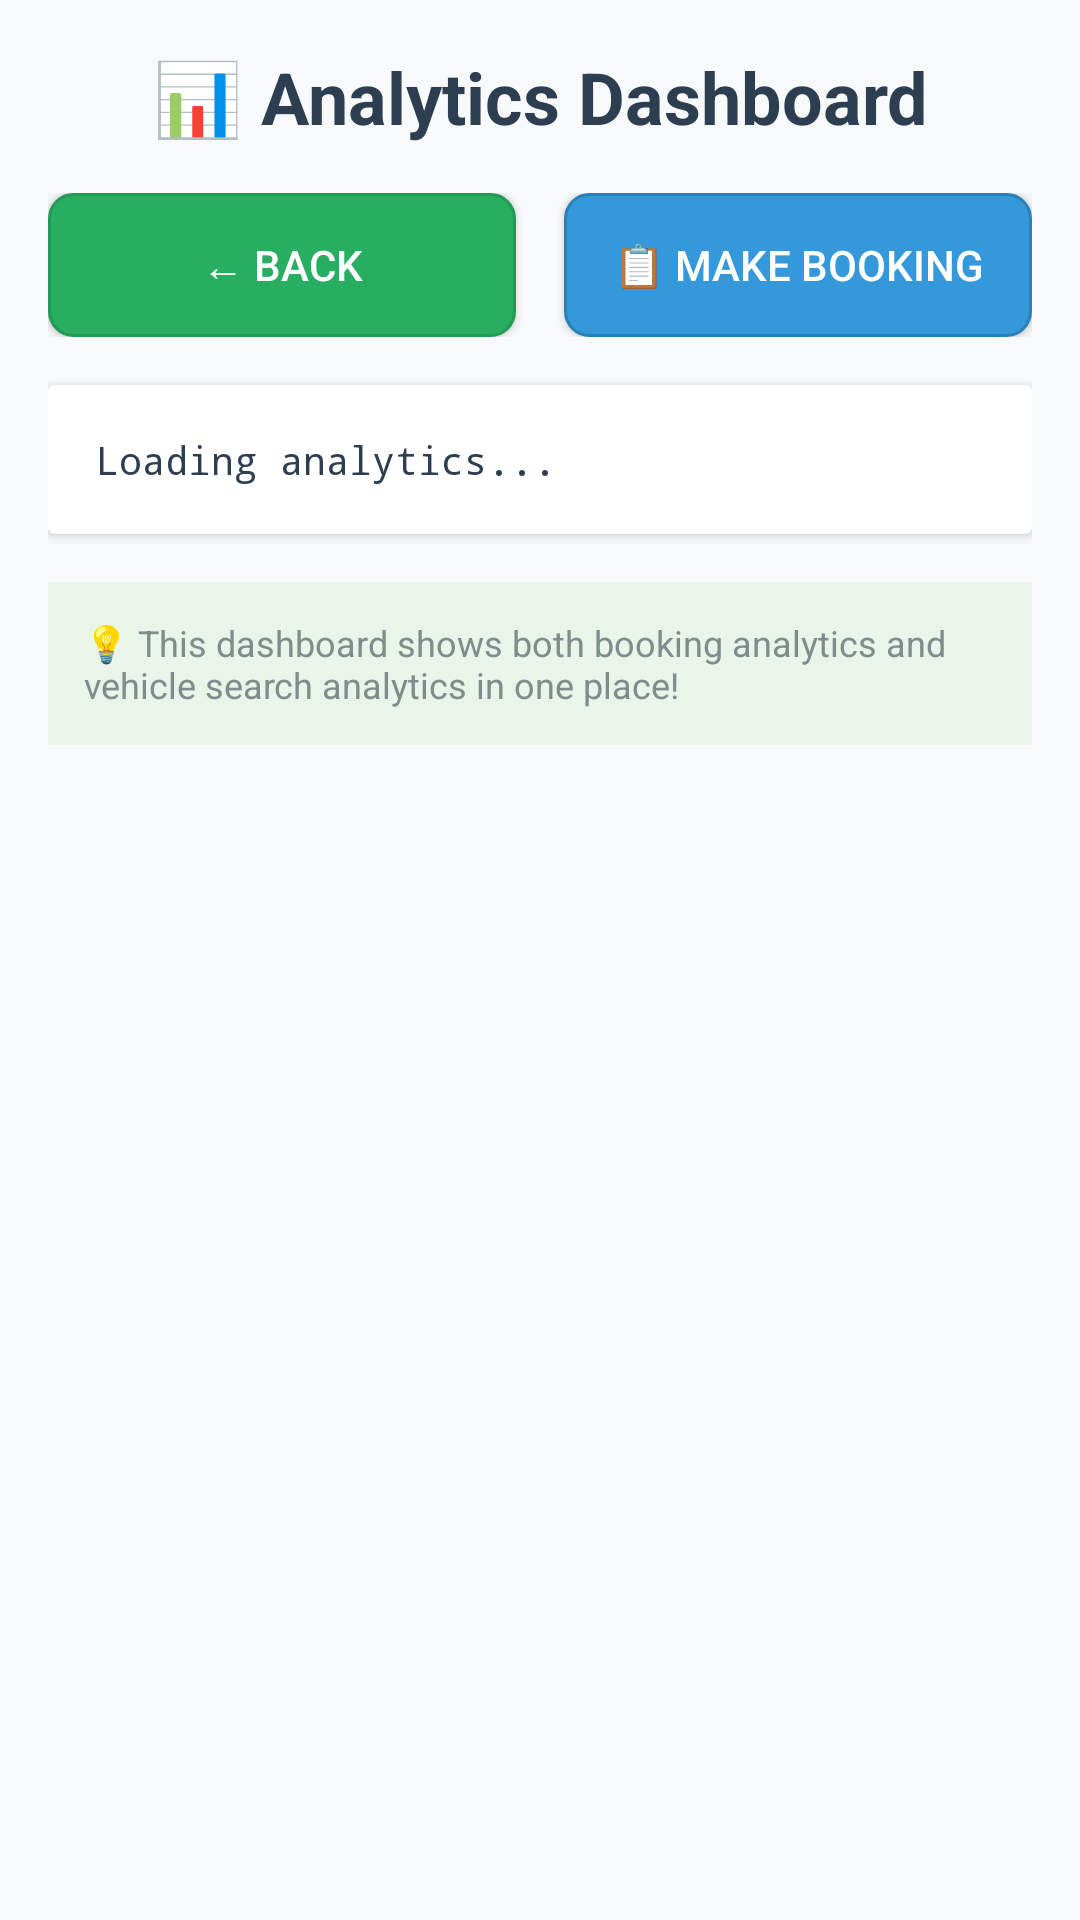

Android layout source for this screen:
<!-- AndroidManifest.xml: application theme Theme.VehicleBooking -->
<!-- res/layout/activity_booking_analytics_simple.xml -->
<?xml version="1.0" encoding="utf-8"?>
<ScrollView xmlns:android="http://schemas.android.com/apk/res/android"
    android:layout_width="match_parent"
    android:layout_height="match_parent"
    android:padding="16dp"
    android:background="#f8f9fa">

    <LinearLayout
        android:layout_width="match_parent"
        android:layout_height="wrap_content"
        android:orientation="vertical">

        
        <TextView
            android:layout_width="match_parent"
            android:layout_height="wrap_content"
            android:text="📊 Analytics Dashboard"
            android:textSize="24sp"
            android:textStyle="bold"
            android:textColor="#2c3e50"
            android:gravity="center"
            android:layout_marginBottom="16dp" />

        
        <LinearLayout
            android:layout_width="match_parent"
            android:layout_height="wrap_content"
            android:orientation="horizontal"
            android:layout_marginBottom="16dp">

            <Button
                android:id="@+id/btn_back"
                android:layout_width="0dp"
                android:layout_height="48dp"
                android:layout_weight="1"
                android:text="← Back"
                android:textSize="14sp"
                android:background="@drawable/rounded_button_secondary"
                android:textColor="#ffffff"
                android:layout_marginEnd="8dp" />

            <Button
                android:id="@+id/btn_make_booking"
                android:layout_width="0dp"
                android:layout_height="48dp"
                android:layout_weight="1"
                android:text="📋 Make Booking"
                android:textSize="14sp"
                android:background="@drawable/rounded_button"
                android:textColor="#ffffff"
                android:layout_marginStart="8dp" />

        </LinearLayout>

        
        <androidx.cardview.widget.CardView
            android:layout_width="match_parent"
            android:layout_height="wrap_content"
            android:elevation="4dp"
            android:radius="8dp">

            <LinearLayout
                android:layout_width="match_parent"
                android:layout_height="wrap_content"
                android:orientation="vertical"
                android:padding="16dp">

                <TextView
                    android:id="@+id/analytics_text"
                    android:layout_width="match_parent"
                    android:layout_height="wrap_content"
                    android:text="Loading analytics..."
                    android:textSize="13sp"
                    android:textColor="#2c3e50"
                    android:fontFamily="monospace"
                    android:lineSpacingExtra="2dp" />

            </LinearLayout>

        </androidx.cardview.widget.CardView>

        
        <TextView
            android:layout_width="match_parent"
            android:layout_height="wrap_content"
            android:text="💡 This dashboard shows both booking analytics and vehicle search analytics in one place!"
            android:textSize="12sp"
            android:textColor="#7f8c8d"
            android:background="#e8f5e8"
            android:padding="12dp"
            android:layout_marginTop="16dp" />

    </LinearLayout>

</ScrollView>
<!-- resources referenced by this layout -->
<resources>
  <!-- drawable rounded_button (drawable) -->
  <?xml version="1.0" encoding="utf-8"?>
  <shape xmlns:android="http://schemas.android.com/apk/res/android"
      android:shape="rectangle">
      <solid android:color="#3498db" />
      <corners android:radius="8dp" />
      <stroke
          android:width="1dp"
          android:color="#2980b9" />
  </shape>
  <!-- drawable rounded_button_secondary (drawable) -->
  <?xml version="1.0" encoding="utf-8"?>
  <shape xmlns:android="http://schemas.android.com/apk/res/android"
      android:shape="rectangle">
      <solid android:color="#27ae60" />
      <corners android:radius="8dp" />
      <stroke
          android:width="1dp"
          android:color="#229954" />
  </shape>
  <color name="md_theme_light_primary">#006C4C</color>
  <color name="md_theme_light_onPrimary">#FFFFFF</color>
  <color name="md_theme_light_primaryContainer">#89F8C7</color>
  <color name="md_theme_light_onPrimaryContainer">#002115</color>
  <color name="md_theme_light_secondary">#4D6357</color>
  <color name="md_theme_light_onSecondary">#FFFFFF</color>
  <color name="md_theme_light_secondaryContainer">#CFE9D9</color>
  <color name="md_theme_light_onSecondaryContainer">#0A1F16</color>
  <color name="md_theme_light_tertiary">#3D6373</color>
  <color name="md_theme_light_onTertiary">#FFFFFF</color>
  <color name="md_theme_light_tertiaryContainer">#C1E8FB</color>
  <color name="md_theme_light_onTertiaryContainer">#001F29</color>
  <color name="md_theme_light_error">#BA1A1A</color>
  <color name="md_theme_light_onError">#FFFFFF</color>
  <color name="md_theme_light_errorContainer">#FFDAD6</color>
  <color name="md_theme_light_onErrorContainer">#410002</color>
  <color name="md_theme_light_background">#FBFDF8</color>
  <color name="md_theme_light_onBackground">#191C1A</color>
  <color name="md_theme_light_surface">#FBFDF8</color>
  <color name="md_theme_light_onSurface">#191C1A</color>
  <color name="md_theme_light_surfaceVariant">#DBE5DD</color>
  <color name="md_theme_light_onSurfaceVariant">#404943</color>
  <color name="md_theme_light_outline">#707973</color>
  <color name="md_theme_light_outlineVariant">#BFC9C2</color>
</resources>
